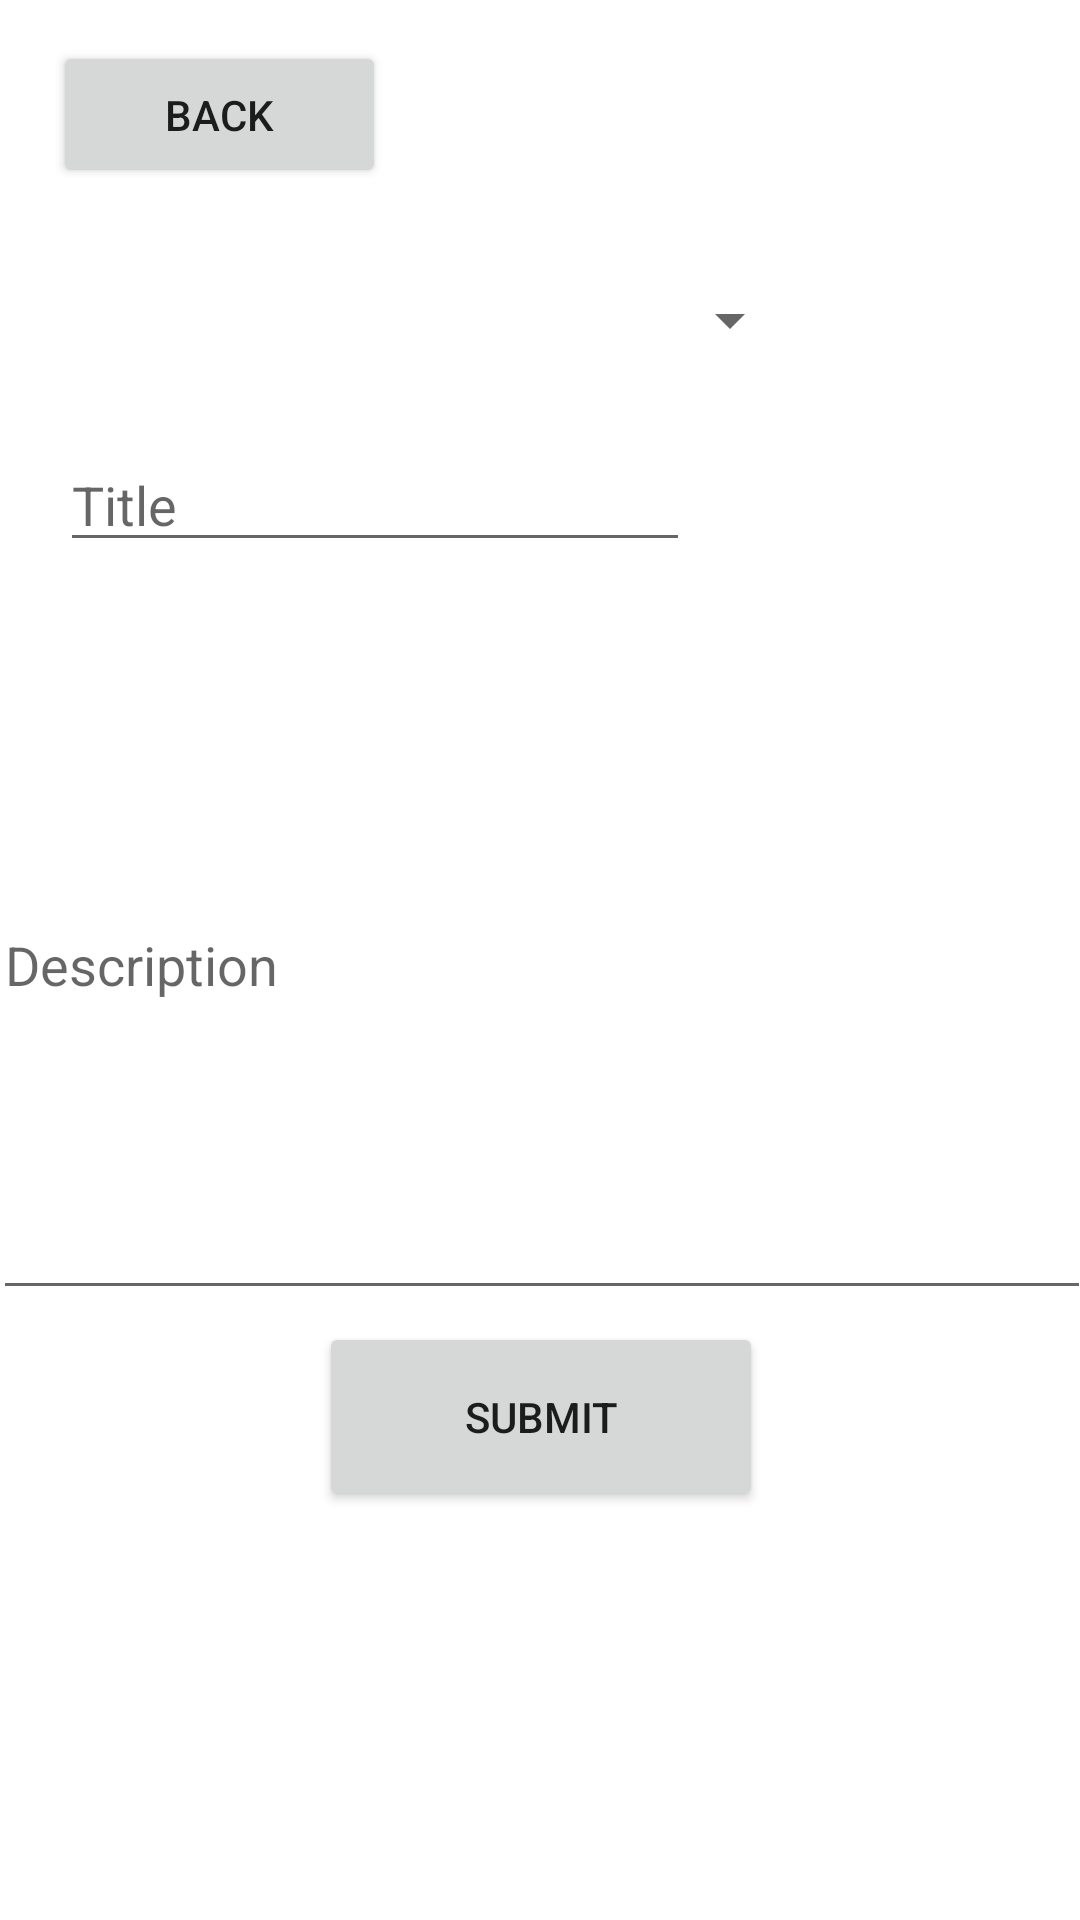

Produce the Android XML layout that renders to this screen, including the resource entries it uses.
<!-- AndroidManifest.xml: application theme Theme.SchoolConnect -->
<!-- res/layout/submit_feedback.xml -->
<?xml version="1.0" encoding="utf-8"?>
<androidx.constraintlayout.widget.ConstraintLayout xmlns:android="http://schemas.android.com/apk/res/android"
    xmlns:app="http://schemas.android.com/apk/res-auto"
    xmlns:tools="http://schemas.android.com/tools"
    android:id="@+id/linearLayout"
    android:layout_width="match_parent"
    android:layout_height="match_parent">

    <Button
        android:id="@+id/submitFB_back2"
        android:layout_width="111dp"
        android:layout_height="49dp"
        android:text="Back"
        app:layout_constraintBottom_toBottomOf="parent"
        app:layout_constraintEnd_toEndOf="parent"
        app:layout_constraintHorizontal_bias="0.071"
        app:layout_constraintStart_toStartOf="parent"
        app:layout_constraintTop_toTopOf="parent"
        app:layout_constraintVertical_bias="0.023" />

    <Spinner
        android:id="@+id/fb_targetname"
        android:layout_width="249dp"
        android:layout_height="46dp"
        android:ems="10"
        android:hint="Feedback on who"
        android:inputType="textPersonName"
        app:layout_constraintBottom_toBottomOf="parent"
        app:layout_constraintEnd_toEndOf="parent"
        app:layout_constraintHorizontal_bias="0.166"
        app:layout_constraintStart_toStartOf="parent"
        app:layout_constraintTop_toTopOf="parent"
        app:layout_constraintVertical_bias="0.141" />

    <EditText
        android:id="@+id/submitfb_fb"
        android:layout_width="366dp"
        android:layout_height="233dp"
        android:ems="10"
        android:hint="Description"
        android:inputType="textPersonName"
        app:layout_constraintBottom_toBottomOf="parent"
        app:layout_constraintEnd_toEndOf="parent"
        app:layout_constraintHorizontal_bias="0.488"
        app:layout_constraintStart_toStartOf="parent"
        app:layout_constraintTop_toTopOf="parent" />

    <EditText
        android:id="@+id/fb_title"
        android:layout_width="wrap_content"
        android:layout_height="wrap_content"
        android:ems="10"
        android:hint="Title"
        android:inputType="textPersonName"
        app:layout_constraintBottom_toBottomOf="parent"
        app:layout_constraintEnd_toEndOf="parent"
        app:layout_constraintHorizontal_bias="0.134"
        app:layout_constraintStart_toStartOf="parent"
        app:layout_constraintTop_toTopOf="parent"
        app:layout_constraintVertical_bias="0.244" />

    <Button
        android:id="@+id/submit_fb"
        android:layout_width="148dp"
        android:layout_height="63dp"
        android:text="Submit"
        app:layout_constraintBottom_toBottomOf="parent"
        app:layout_constraintEnd_toEndOf="parent"
        app:layout_constraintHorizontal_bias="0.501"
        app:layout_constraintStart_toStartOf="parent"
        app:layout_constraintTop_toTopOf="parent"
        app:layout_constraintVertical_bias="0.764" />

</androidx.constraintlayout.widget.ConstraintLayout>
<!-- resources referenced by this layout -->
<resources>
  <style name="Theme.SchoolConnect" parent="Theme.MaterialComponents.DayNight.DarkActionBar">
          
          <item name="colorPrimary">@color/purple_500</item>
          <item name="colorPrimaryVariant">@color/purple_700</item>
          <item name="colorOnPrimary">@color/white</item>
          
          <item name="colorSecondary">@color/teal_200</item>
          <item name="colorSecondaryVariant">@color/teal_700</item>
          <item name="colorOnSecondary">@color/black</item>
          
          <item name="android:statusBarColor" tools:targetApi="l">?attr/colorPrimaryVariant</item>
          
      </style>
  <!-- not gathered from this repository: default colours our renderer supplied (Android Studio template values) -->
  <color name="purple_500">#FF6200EE</color>
  <color name="purple_700">#FF3700B3</color>
  <color name="teal_200">#FF03DAC5</color>
  <color name="teal_700">#FF018786</color>
  <color name="black">#FF000000</color>
  <color name="white">#FFFFFFFF</color>
</resources>
